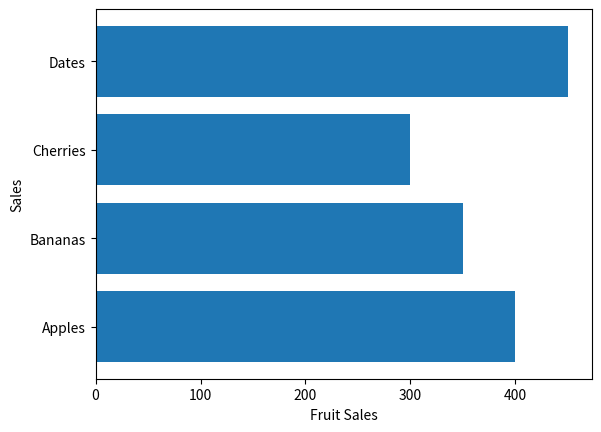

The matplotlib source for this figure:
import matplotlib.pyplot as plt
import numpy as np
fruits = ['Apples', 'Bananas', 'Cherries', 'Dates']
sales = [400, 350, 300, 450]
plt.barh(fruits, sales)
plt.xlabel("Fruit Sales")
plt.ylabel("Sales")
plt.show()



